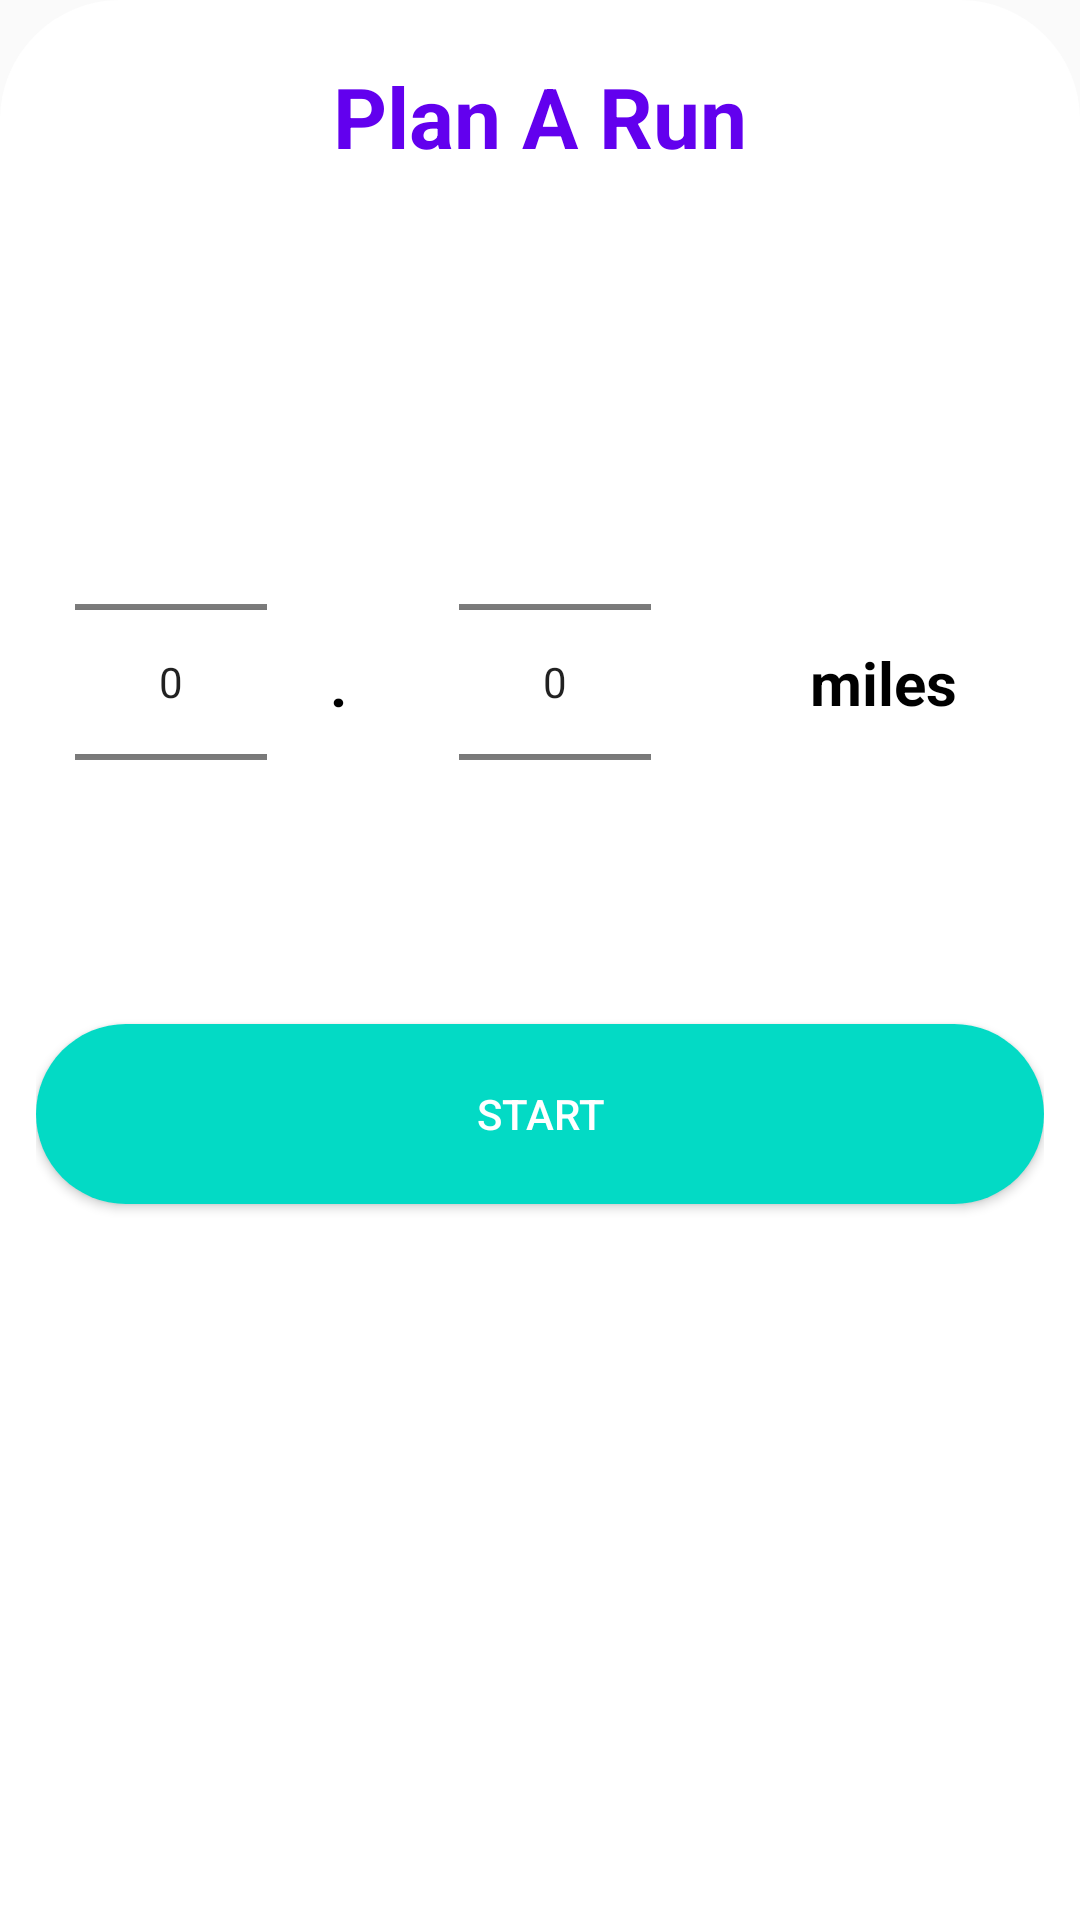

Layout XML and referenced resources for this Android screen:
<!-- AndroidManifest.xml: application theme AppTheme -->
<!-- res/layout/plan_run_bottom_sheet.xml -->
<?xml version="1.0" encoding="utf-8"?>
<LinearLayout
    xmlns:android="http://schemas.android.com/apk/res/android"
    xmlns:app="http://schemas.android.com/apk/res-auto"
    android:id="@+id/run_bottom_sheet"
    android:layout_width="match_parent"
    android:layout_height="wrap_content"
    android:background="@drawable/ic_round_background"
    android:orientation="vertical"
    android:padding="12dp"
    app:behavior_hideable="true"
    app:behavior_peekHeight="20dp"
    app:layout_behavior="com.google.android.material.bottomsheet.BottomSheetBehavior">

    <include
        android:id="@+id/layout_play"
        layout="@layout/layout_run_metrics"
        android:visibility="gone" />

    <TextView
        android:id="@+id/bottomSheetTitle"
        android:layout_width="wrap_content"
        android:layout_height="wrap_content"
        android:visibility="visible"
        android:text="Plan A Run"
        android:layout_gravity="center"
        style="@style/BottomSheetTitle"
        android:layout_margin="8dp"/>

    <com.google.android.material.tabs.TabLayout
        android:id="@+id/tabs"
        android:layout_width="match_parent"
        android:layout_height="wrap_content"
        app:tabIndicatorColor="@color/colorPrimary"
        android:visibility="visible"
        app:tabMode="fixed"
        app:tabGravity="fill"/>

    <include
        android:id="@+id/layout_run_spinner"
        android:visibility="visible"
        layout="@layout/layout_run_spinner"/>

    <Button
        android:id="@+id/startBtn"
        android:text="Start"
        android:textColor="@android:color/white"
        android:background="@drawable/ic_button_background"
        android:layout_width="match_parent"
        android:layout_height="60dp"/>

</LinearLayout>
<!-- res/layout/layout_run_metrics.xml (included above) -->
<?xml version="1.0" encoding="utf-8"?>
<androidx.constraintlayout.widget.ConstraintLayout
    xmlns:android="http://schemas.android.com/apk/res/android"
    xmlns:app="http://schemas.android.com/apk/res-auto"
    android:layout_width="match_parent"
    android:layout_height="match_parent">

    <androidx.constraintlayout.widget.Guideline
        android:id="@+id/middleGuidelineLeft"
        android:layout_width="wrap_content"
        android:layout_height="wrap_content"
        android:orientation="vertical"
        app:layout_constraintGuide_percent="0.1" />

    <androidx.constraintlayout.widget.Guideline
        android:id="@+id/middleGuidelineRight"
        android:layout_width="wrap_content"
        android:layout_height="wrap_content"
        android:orientation="vertical"
        app:layout_constraintGuide_percent="0.9" />


    <include
        android:id="@+id/includePlay"
        layout="@layout/layout_play"
        android:layout_width="0dp"
        android:layout_height="wrap_content"
        app:layout_constraintEnd_toStartOf="@+id/middleGuidelineRight"
        app:layout_constraintStart_toEndOf="@+id/middleGuidelineLeft"
        app:layout_constraintTop_toTopOf="parent" />

    <TextView
        android:id="@+id/metricDistanceNum"
        style="@style/AchievementValueTheme"
        android:layout_width="wrap_content"
        android:layout_height="wrap_content"
        android:layout_margin="12dp"
        android:text="3.4"
        app:layout_constraintTop_toBottomOf="@+id/includePlay"
        app:layout_constraintStart_toStartOf="@id/middleGuidelineLeft"/>

    <TextView
        android:id="@+id/metricTimeNum"
        style="@style/AchievementValueTheme"
        android:layout_width="wrap_content"
        android:layout_height="wrap_content"
        android:layout_margin="12dp"
        android:text="23:04"
        app:layout_constraintTop_toBottomOf="@+id/includePlay"
        app:layout_constraintEnd_toEndOf="@id/middleGuidelineRight"
        app:layout_constraintStart_toStartOf="@id/middleGuidelineLeft" />

    <TextView
        android:id="@+id/metricPaceNum"
        style="@style/AchievementValueTheme"
        android:layout_width="wrap_content"
        android:layout_height="wrap_content"
        android:layout_margin="12dp"
        android:text="11:30"
        app:layout_constraintTop_toBottomOf="@+id/includePlay"
        app:layout_constraintEnd_toEndOf="@id/middleGuidelineRight"/>

    <TextView
        android:id="@+id/metricDistanceUnit"
        style="@style/RunItemTextTheme"
        android:layout_width="wrap_content"
        android:layout_height="wrap_content"
        android:text="Miles"
        app:layout_constraintTop_toBottomOf="@id/metricDistanceNum"
        app:layout_constraintStart_toStartOf="@id/metricDistanceNum"
        app:layout_constraintEnd_toEndOf="@id/metricDistanceNum"/>

    <TextView
        android:id="@+id/metricTimeUnit"
        android:layout_width="wrap_content"
        android:layout_height="wrap_content"
        android:paddingBottom="24dp"
        android:text="Time"
        style="@style/RunItemTextTheme"
        app:layout_constraintTop_toBottomOf="@id/metricTimeNum"
        app:layout_constraintStart_toStartOf="@id/metricTimeNum"
        app:layout_constraintEnd_toEndOf="@id/metricTimeNum" />

    <TextView
        android:id="@+id/metricPaceUnit"
        style="@style/RunItemTextTheme"
        android:layout_width="wrap_content"
        android:layout_height="wrap_content"
        android:text="Pace"
        app:layout_constraintTop_toBottomOf="@id/metricPaceNum"
        app:layout_constraintStart_toStartOf="@id/metricPaceNum"
        app:layout_constraintEnd_toEndOf="@id/metricPaceNum"  />

</androidx.constraintlayout.widget.ConstraintLayout>
<!-- res/layout/layout_run_spinner.xml (included above) -->
<?xml version="1.0" encoding="utf-8"?>
<androidx.constraintlayout.widget.ConstraintLayout
    xmlns:android="http://schemas.android.com/apk/res/android"
    xmlns:app="http://schemas.android.com/apk/res-auto"
    android:layout_width="match_parent"
    android:layout_height="wrap_content">

    <NumberPicker
        android:id="@+id/primaryNumberPicker"
        android:layout_width="wrap_content"
        android:layout_height="wrap_content"
        android:layout_margin="8dp"
        android:layout_marginEnd="60dp"
        app:layout_constraintBottom_toBottomOf="parent"
        app:layout_constraintEnd_toStartOf="@+id/decimal"
        app:layout_constraintStart_toStartOf="parent"
        app:layout_constraintTop_toTopOf="parent" />

    <TextView
        android:id="@+id/decimal"
        android:layout_width="wrap_content"
        android:layout_height="wrap_content"
        android:layout_margin="8dp"
        android:layout_marginEnd="72dp"
        android:text="."
        android:textColor="@android:color/black"
        android:textSize="20sp"
        android:textStyle="bold"
        app:layout_constraintBottom_toBottomOf="parent"
        app:layout_constraintStart_toEndOf="@+id/primaryNumberPicker"
        app:layout_constraintEnd_toStartOf="@+id/secondNumberPicker"
        app:layout_constraintTop_toTopOf="parent"
        app:layout_constraintVertical_bias="0.502" />

    <NumberPicker
        android:id="@+id/secondNumberPicker"
        android:layout_width="wrap_content"
        android:layout_height="wrap_content"
        android:layout_margin="24sp"
        app:layout_constraintStart_toEndOf="@+id/decimal"
        app:layout_constraintBottom_toBottomOf="parent"
        app:layout_constraintEnd_toStartOf="@+id/unit"
        app:layout_constraintTop_toTopOf="parent" />

    <TextView
        android:id="@+id/unit"
        android:layout_width="wrap_content"
        android:layout_height="wrap_content"
        android:layout_margin="24dp"
        android:text="miles"
        android:textColor="@android:color/black"
        android:textSize="20sp"
        android:textStyle="bold"
        app:layout_constraintStart_toEndOf="@+id/secondNumberPicker"
        app:layout_constraintBottom_toBottomOf="parent"
        app:layout_constraintEnd_toEndOf="parent"
        app:layout_constraintTop_toTopOf="parent" />

</androidx.constraintlayout.widget.ConstraintLayout>
<!-- res/layout/layout_play.xml (included above) -->
<?xml version="1.0" encoding="utf-8"?>
<androidx.constraintlayout.widget.ConstraintLayout
    xmlns:android="http://schemas.android.com/apk/res/android"
    xmlns:app="http://schemas.android.com/apk/res-auto"
    xmlns:tools="http://schemas.android.com/tools"
    android:layout_width="match_parent"
    android:layout_height="wrap_content">

    <ImageView
        android:id="@+id/stopImgCircle"
        android:layout_width="80dp"
        android:layout_height="80dp"
        android:layout_margin="6dp"
        app:layout_constraintBottom_toBottomOf="parent"
        app:layout_constraintEnd_toStartOf="@id/playImgCircle"
        app:layout_constraintStart_toStartOf="parent"
        app:layout_constraintTop_toTopOf="parent"
        app:srcCompat="@drawable/ic_circle_primary" />

    <ImageView
        android:id="@+id/stopImg"
        android:layout_width="wrap_content"
        android:layout_height="wrap_content"
        android:gravity="center"
        android:src="@drawable/ic_stop"
        app:layout_constraintBottom_toBottomOf="@+id/stopImgCircle"
        app:layout_constraintEnd_toEndOf="@+id/stopImgCircle"
        app:layout_constraintStart_toStartOf="@+id/stopImgCircle"
        app:layout_constraintTop_toTopOf="@+id/stopImgCircle" />

    <ImageView
        android:id="@+id/playImgCircle"
        android:layout_width="80dp"
        android:layout_height="80dp"
        android:layout_margin="6dp"
        app:layout_constraintBottom_toBottomOf="parent"
        app:layout_constraintEnd_toStartOf="@id/tracker"
        app:layout_constraintStart_toEndOf="@id/stopImg"
        app:layout_constraintTop_toTopOf="parent"
        app:srcCompat="@drawable/ic_circle_primary" />

    <ImageView
        android:id="@+id/playImg"
        android:layout_width="wrap_content"
        android:layout_height="wrap_content"
        android:gravity="center"
        android:src="@drawable/ic_play_arrow"
        app:layout_constraintBottom_toBottomOf="@+id/playImgCircle"
        app:layout_constraintEnd_toEndOf="@+id/playImgCircle"
        app:layout_constraintStart_toStartOf="@+id/playImgCircle"
        app:layout_constraintTop_toTopOf="@+id/playImgCircle" />

    <TextView
        android:id="@+id/tracker"
        android:layout_width="wrap_content"
        android:layout_height="wrap_content"
        android:text="23:05"
        style="@style/AchievementValueTheme"
        app:layout_constraintBottom_toBottomOf="parent"
        app:layout_constraintEnd_toEndOf="parent"
        app:layout_constraintStart_toEndOf="@+id/playImgCircle"
        app:layout_constraintTop_toTopOf="parent" />

    <TextView
        android:id="@+id/trackerUnit"
        android:layout_width="wrap_content"
        android:layout_height="wrap_content"
        android:text="Time To Go"
        style="@style/RunItemTextTheme"
        app:layout_constraintEnd_toEndOf="@+id/tracker"
        app:layout_constraintStart_toStartOf="@+id/tracker"
        app:layout_constraintTop_toBottomOf="@+id/tracker" />
</androidx.constraintlayout.widget.ConstraintLayout>
<!-- resources referenced by this layout -->
<resources>
  <color name="colorPrimary">#6200EE</color>
  <!-- drawable ic_button_background (drawable) -->
  <?xml version="1.0" encoding="utf-8"?>
  <shape xmlns:android="http://schemas.android.com/apk/res/android"
      android:shape="rectangle">
      <corners android:radius="100dp"/>
      <solid android:color="@color/colorAccent"/>
  </shape>
  <!-- drawable ic_round_background (drawable) -->
  <?xml version="1.0" encoding="utf-8"?>
  <shape xmlns:android="http://schemas.android.com/apk/res/android"
      android:shape="rectangle">
      <corners android:topLeftRadius="40dp" android:topRightRadius="40dp"/>
      <solid android:color="@android:color/white"/>
  </shape>
  <!-- drawable ic_stop (drawable) -->
  <vector xmlns:android="http://schemas.android.com/apk/res/android"
          android:width="48dp"
          android:height="48dp"
          android:viewportWidth="24.0"
          android:viewportHeight="24.0">
      <path
          android:fillColor="@color/colorAccent"
          android:pathData="M6,6h12v12H6z"/>
  </vector>
  <style name="AchievementValueTheme" parent="TextAppearance.AppCompat">
          <item name="android:textColor">@color/colorPrimaryDark</item>
          <item name="android:textSize">28sp</item>
          <item name="android:textStyle">bold|italic</item>
      </style>
  <style name="BottomSheetTitle" parent="TextAppearance.AppCompat">
          <item name="android:textColor">@color/colorPrimary</item>
          <item name="android:textSize">28sp</item>
          <item name="android:textStyle">bold</item>
      </style>
  <style name="RunItemTextTheme" parent="TextAppearance.AppCompat">
          <item name="android:textColor">@android:color/black</item>
          <item name="android:textSize">14sp</item>
          <item name="android:textStyle">bold</item>
      </style>
  <style name="AppTheme" parent="Theme.AppCompat.Light.DarkActionBar">
          
          <item name="colorPrimary">@color/colorPrimary</item>
          <item name="colorPrimaryDark">@color/colorPrimaryDark</item>
          <item name="colorAccent">@color/colorAccent</item>
      </style>
  <color name="colorAccent">#03DAC5</color>
  <color name="colorPrimaryDark">#3700B3</color>
</resources>
